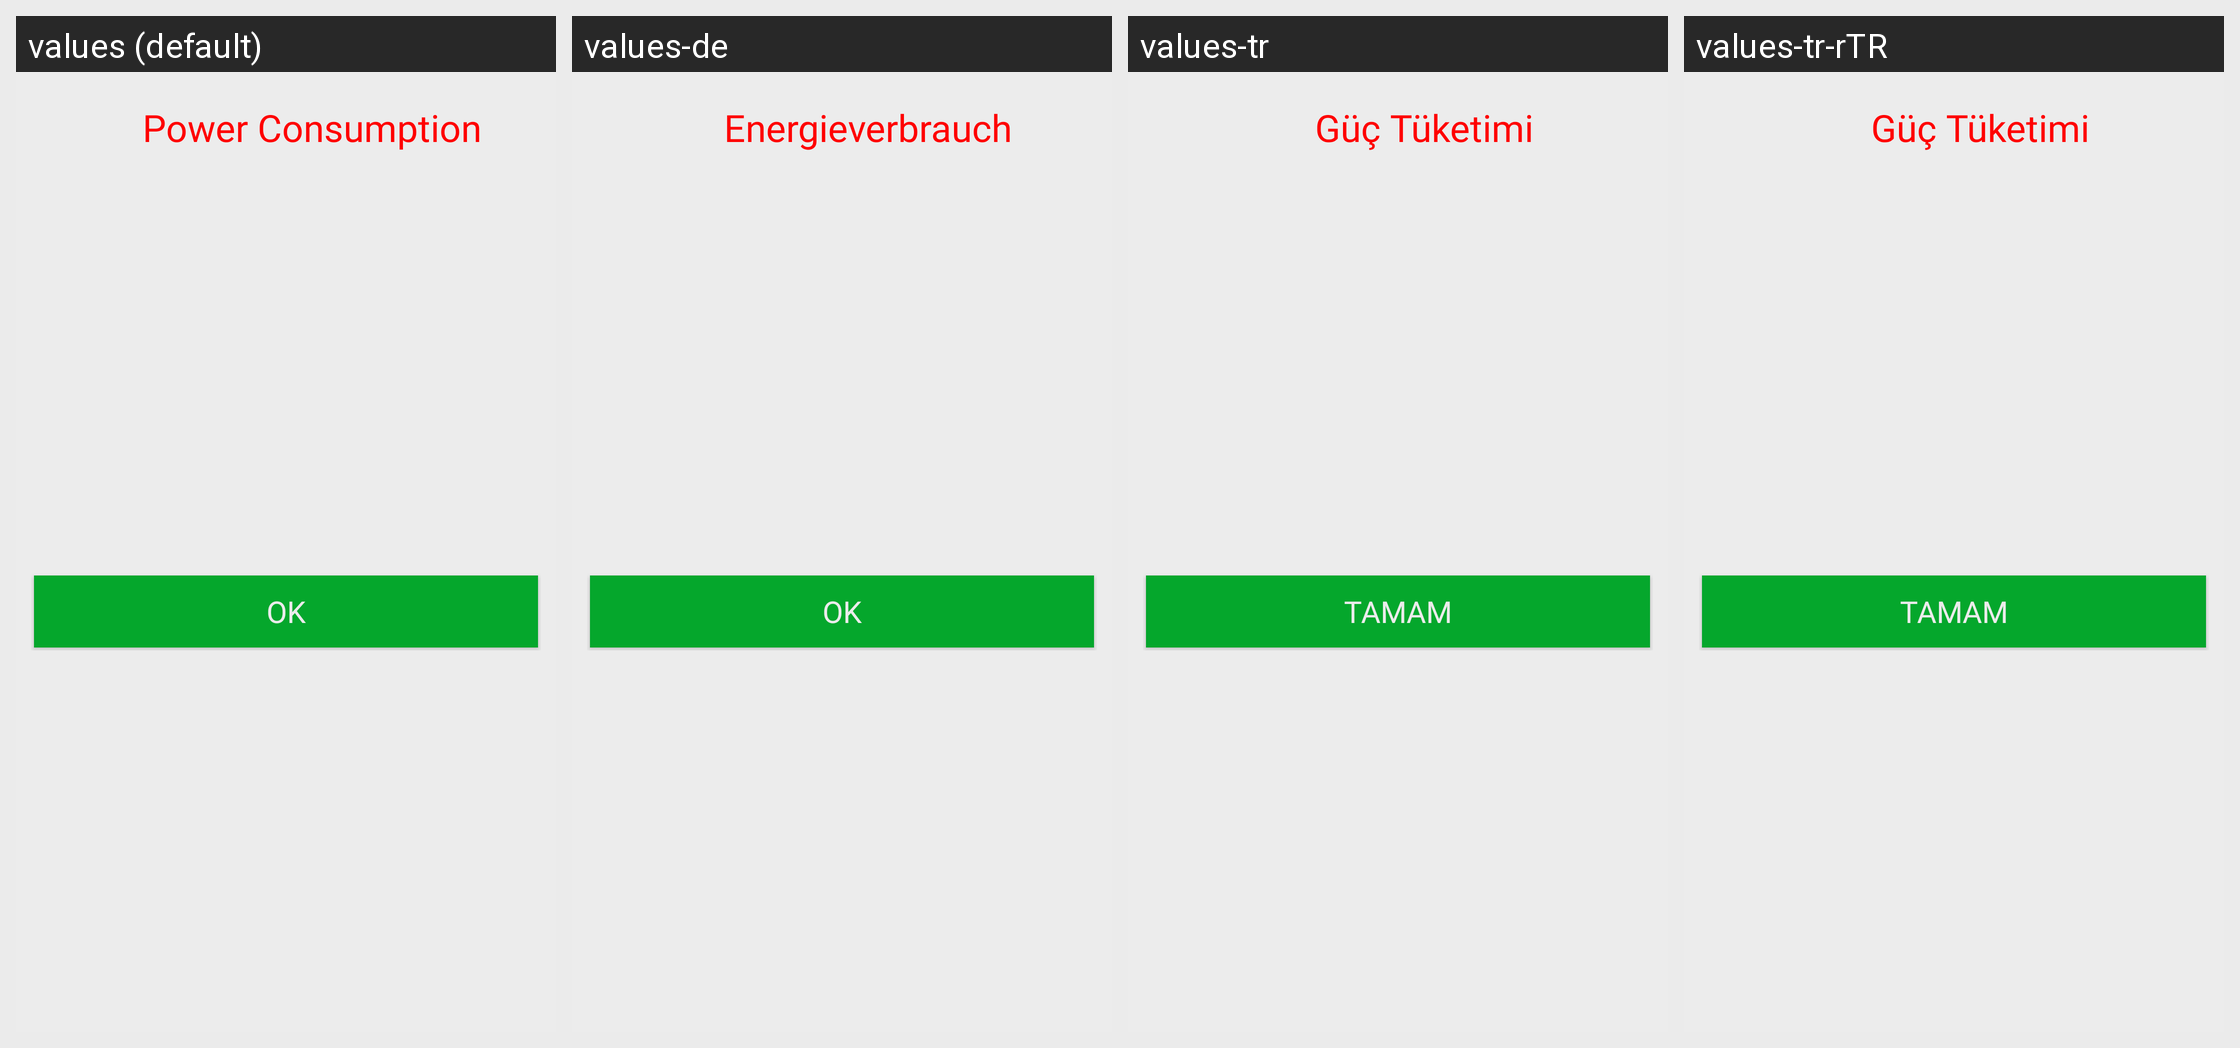

For this localized Android screen grid, give each drawn string resource with its value in every locale shown.
Android screen res/layout/layout_top_power_consumption.xml rendered under 4 locales, left to right: values (default), values-de, values-tr, values-tr-rTR. Device: Nexus 5 (rendered at 1080×1920; each locale shown at half size, 540×960, under a caption strip naming it); theme AppTheme.
Strings drawn on this screen, with the default value and each locale's value (text and hints the layout hard-codes, and strings that could not be matched under every locale, appear in the picture but are not listed):

powerConsumption
  values: Power Consumption
  values-de: Energieverbrauch
  values-tr: Güç Tüketimi
  values-tr-rTR: Güç Tüketimi

ok
  values: OK
  values-de: OK
  values-tr: Tamam
  values-tr-rTR: Tamam
